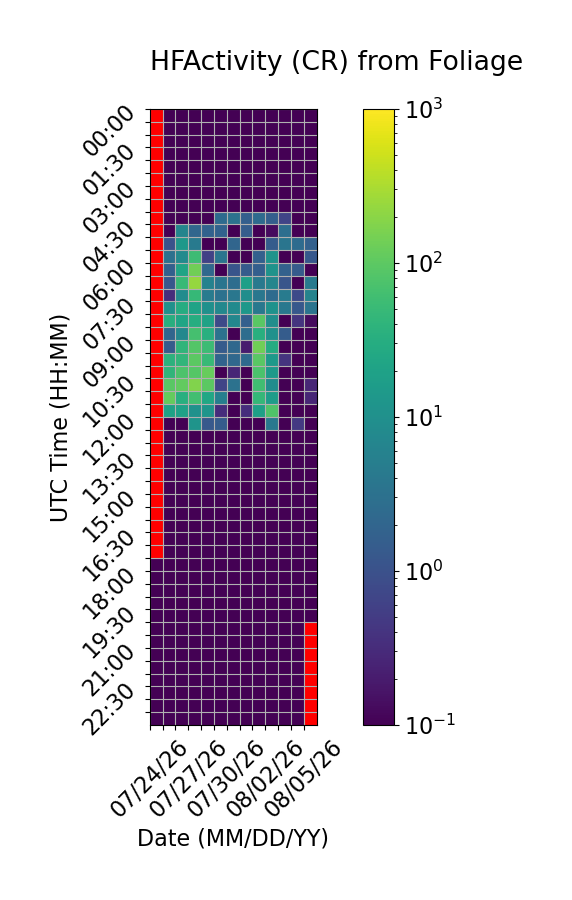

The data file committed next to this chart (first rows):
Time (UTC), 07/24/26, 07/25/26, 07/26/26, 07/27/26, 07/28/26, 07/29/26, 07/30/26, 07/31/26, 08/01/26, 08/02/26, 08/03/26, 08/04/26, 08/05/26
00:00, , 0.0, 0.0, 0.0, 0.0, 0.0, 0.0, 0.0, 0.0, 0.0, 0.0, 0.0, 0.0
00:30, , 0.0, 0.0, 0.0, 0.0, 0.0, 0.0, 0.0, 0.0, 0.0, 0.0, 0.0, 0.0
01:00, , 0.0, 0.0, 0.0, 0.0, 0.0, 0.0, 0.0, 0.0, 0.0, 0.0, 0.0, 0.0
01:30, , 0.0, 0.0, 0.0, 0.0, 0.0, 0.0, 0.0, 0.0, 0.0, 0.0, 0.0, 0.0
02:00, , 0.0, 0.0, 0.0, 0.0, 0.0, 0.0, 0.0, 0.0, 0.0, 0.0, 0.0, 0.0
02:30, , 0.0, 0.0, 0.0, 0.0, 0.0, 0.0, 0.0, 0.0, 0.0, 0.0, 0.0, 0.0
03:00, , 0.0, 0.0, 0.0, 0.0, 0.0, 0.0, 0.0, 0.0, 0.0, 0.0, 0.0, 0.0
03:30, , 0.0, 0.0, 0.0, 0.0, 0.0, 0.0, 0.0, 0.0, 0.0, 0.0, 0.0, 0.0
04:00, , 0.0, 0.0, 0.06667, 0.0, 2.467, 3.267, 1.6, 2.533, 1.6, 0.6667, 0.0, 0.0
04:30, , 0.0, 6.667, 2.067, 1.8, 1.8, 0.0, 1.533, 0.0, 0.1333, 2.8, 0.0, 0.0
05:00, , 1.067, 13.6, 4.467, 0.0, 0.0, 2.0, 0.0, 0.0, 1.467, 3.6, 2.533, 1.733
05:30, , 3.133, 8.333, 54.87, 0.6, 3.6, 0.0, 0.06667, 1.667, 11.47, 0.06667, 0.0, 1.267
06:00, , 1.667, 21.33, 134.1, 2.267, 0.0, 1.133, 1.4, 1.6, 11.27, 1.733, 1.4, 0.0
06:30, , 1.2, 52.13, 233.9, 6.0, 3.533, 2.667, 17.8, 4.133, 6.733, 1.133, 0.0, 4.267
07:00, , 0.3333, 8.6, 47.87, 4.667, 3.067, 3.867, 9.2, 3.867, 2.533, 4.6, 0.8, 6.067
07:30, , 10.6, 30.2, 20.87, 10.13, 7.267, 8.067, 13.6, 4.067, 10.93, 4.067, 1.267, 3.467
08:00, , 32.07, 22.6, 31.4, 20.27, 0.8, 7.067, 1.6, 93.33, 9.333, 0.0, 0.4, 0.1333
08:30, , 2.0, 7.467, 65.47, 33.93, 3.267, 0.0, 2.667, 33.93, 10.73, 1.467, 0.0, 0.06667
09:00, , 1.4, 41.87, 85.0, 55.6, 1.4, 2.267, 0.2, 135.3, 29.07, 0.0, 0.0, 0.0
09:30, , 37.2, 42.4, 98.2, 50.13, 1.867, 2.267, 2.4, 94.6, 13.93, 0.4, 0.0, 0.0
10:00, , 41.07, 75.87, 87.4, 116.2, 0.0, 0.2667, 0.0, 72.6, 14.67, 0.0, 0.0, 0.0
10:30, , 94.6, 110.2, 176.7, 98.53, 0.6667, 3.267, 0.0, 59.13, 8.933, 0.0, 0.0, 0.2667
11:00, , 112.3, 33.0, 61.27, 24.07, 5.267, 0.0, 0.0, 45.8, 16.47, 0.0, 0.0, 0.2667
11:30, , 20.13, 19.73, 10.53, 12.13, 0.3333, 0.0, 0.3333, 18.8, 78.6, 0.0, 0.0, 0.0
12:00, , 0.0, 0.0, 11.93, 1.333, 1.467, 0.0, 0.0, 0.0, 4.0, 0.0, 0.4667, 0.0
12:30, , 0.0, 0.0, 0.0, 0.0, 0.0, 0.0, 0.0, 0.0, 0.0, 0.0, 0.0, 0.0
13:00, , 0.0, 0.0, 0.0, 0.0, 0.0, 0.0, 0.0, 0.0, 0.0, 0.0, 0.0, 0.0
13:30, , 0.0, 0.0, 0.0, 0.0, 0.0, 0.0, 0.0, 0.0, 0.0, 0.0, 0.0, 0.0
14:00, , 0.0, 0.0, 0.0, 0.0, 0.0, 0.0, 0.0, 0.0, 0.0, 0.0, 0.0, 0.0
14:30, , 0.0, 0.0, 0.0, 0.0, 0.0, 0.0, 0.0, 0.0, 0.0, 0.0, 0.0, 0.0
15:00, , 0.0, 0.0, 0.0, 0.0, 0.0, 0.0, 0.0, 0.0, 0.0, 0.0, 0.0, 0.0
15:30, , 0.0, 0.0, 0.0, 0.0, 0.0, 0.0, 0.0, 0.0, 0.0, 0.0, 0.0, 0.0
16:00, , 0.0, 0.0, 0.0, 0.0, 0.0, 0.0, 0.0, 0.0, 0.0, 0.0, 0.0, 0.0
16:30, , 0.0, 0.0, 0.0, 0.0, 0.0, 0.0, 0.0, 0.0, 0.0, 0.0, 0.0, 0.0
17:00, , 0.0, 0.0, 0.0, 0.0, 0.0, 0.0, 0.0, 0.0, 0.0, 0.0, 0.0, 0.0
17:30, 0.0, 0.0, 0.0, 0.0, 0.0, 0.0, 0.0, 0.0, 0.0, 0.0, 0.0, 0.0, 0.0
18:00, 0.0, 0.0, 0.0, 0.0, 0.0, 0.0, 0.0, 0.0, 0.0, 0.0, 0.0, 0.0, 0.0
18:30, 0.0, 0.0, 0.0, 0.0, 0.0, 0.0, 0.0, 0.0, 0.0, 0.0, 0.0, 0.0, 0.0
19:00, 0.0, 0.0, 0.0, 0.0, 0.0, 0.0, 0.0, 0.0, 0.0, 0.0, 0.0, 0.0, 0.0
19:30, 0.0, 0.0, 0.0, 0.0, 0.0, 0.0, 0.0, 0.0, 0.0, 0.0, 0.0, 0.0, 0.0
20:00, 0.0, 0.0, 0.0, 0.0, 0.0, 0.0, 0.0, 0.0, 0.0, 0.0, 0.0, 0.0, 
20:30, 0.0, 0.0, 0.0, 0.0, 0.0, 0.0, 0.0, 0.0, 0.0, 0.0, 0.0, 0.0, 
21:00, 0.0, 0.0, 0.0, 0.0, 0.0, 0.0, 0.0, 0.0, 0.0, 0.0, 0.0, 0.0, 
21:30, 0.0, 0.0, 0.0, 0.0, 0.0, 0.0, 0.0, 0.0, 0.0, 0.0, 0.0, 0.0, 
22:00, 0.0, 0.0, 0.0, 0.0, 0.0, 0.0, 0.0, 0.0, 0.0, 0.0, 0.0, 0.0, 
22:30, 0.0, 0.0, 0.0, 0.0, 0.0, 0.0, 0.0, 0.0, 0.0, 0.0, 0.0, 0.0, 
23:00, 0.0, 0.0, 0.0, 0.0, 0.0, 0.0, 0.0, 0.0, 0.0, 0.0, 0.0, 0.0, 
23:30, 0.0, 0.0, 0.0, 0.0, 0.0, 0.0, 0.0, 0.0, 0.0, 0.0, 0.0, 0.0, 
